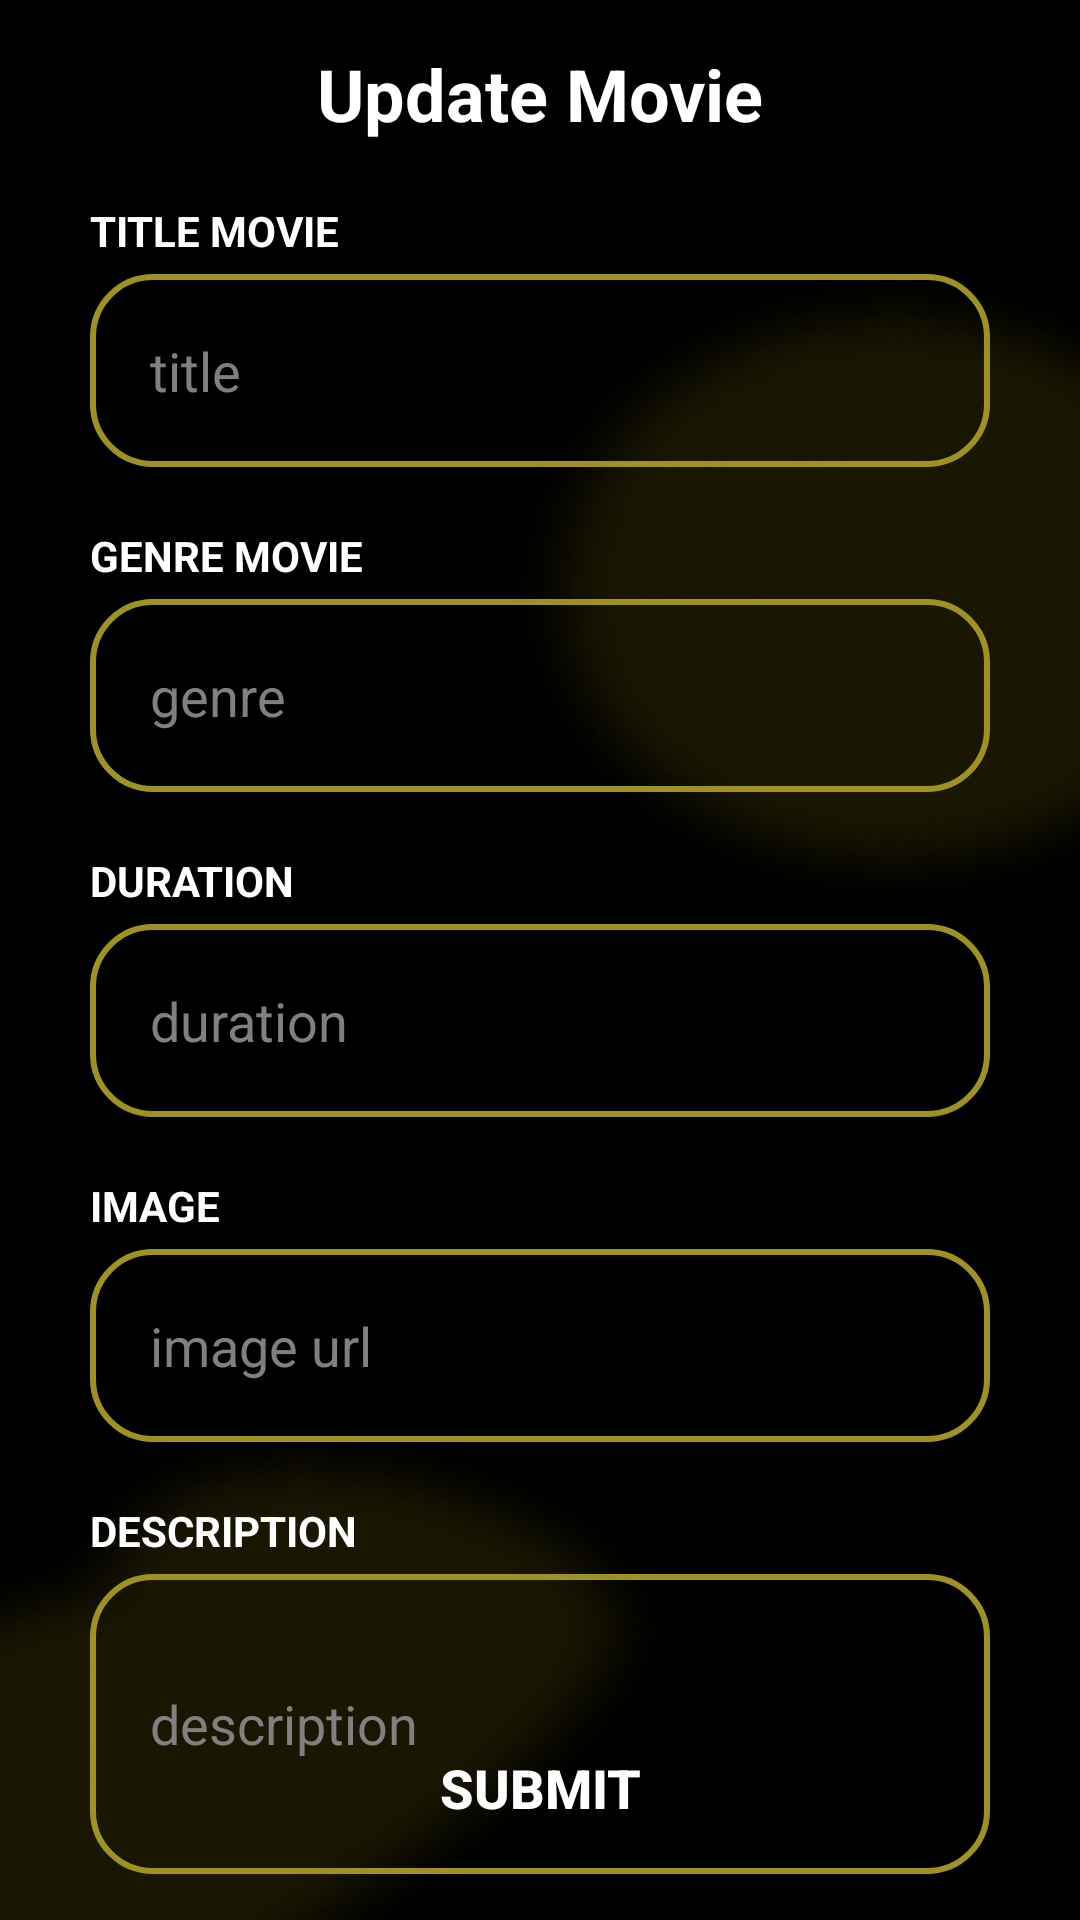

Android layout source for this screen:
<!-- AndroidManifest.xml: application theme Theme.AppCompat.DayNight.NoActionBar -->
<!-- res/layout/activity_update.xml -->
<?xml version="1.0" encoding="utf-8"?>
<androidx.constraintlayout.widget.ConstraintLayout xmlns:android="http://schemas.android.com/apk/res/android"
    android:layout_width="match_parent"
    android:layout_height="match_parent"
    xmlns:app="http://schemas.android.com/apk/res-auto"
    android:orientation="vertical"
    android:background="@drawable/bg12">


    <ImageView
        android:id="@+id/backHome"
        android:layout_width="wrap_content"
        android:layout_height="wrap_content"
        android:src="@drawable/baseline_arrow_back_ios_24"
        app:layout_constraintStart_toStartOf="parent"
        app:layout_constraintTop_toTopOf="parent"
        android:layout_marginTop="20dp"
        android:padding="20dp"
        android:layout_marginStart="20dp"/>

    <LinearLayout
        android:layout_width="match_parent"
        android:layout_height="match_parent"
        app:layout_constraintStart_toStartOf="parent"
        app:layout_constraintTop_toTopOf="parent"
        android:orientation="vertical">

        <TextView
            android:layout_width="match_parent"
            android:layout_height="wrap_content"
            android:layout_marginHorizontal="20dp"
            android:text="Update Movie"
            android:textSize="24sp"
            android:textStyle="bold"
            android:textColor="@color/white"
            android:textAlignment="center"
            android:layout_marginTop="15dp"/>

        <TextView
            android:layout_width="match_parent"
            android:layout_height="wrap_content"
            android:layout_marginTop="20dp"
            android:text="Title Movie"
            android:layout_marginHorizontal="30dp"
            android:textColor="@color/white"
            android:textStyle="bold"
            android:textAllCaps="true"/>

        <androidx.appcompat.widget.AppCompatEditText
            android:id="@+id/titleMovie"
            android:layout_width="match_parent"
            android:layout_height="wrap_content"
            android:layout_marginTop="5dp"
            android:layout_marginHorizontal="30dp"
            android:hint="title"
            android:textColorHint="@color/gray"
            android:textColor="@color/white"
            android:padding="20dp"
            android:background="@drawable/rounder_corner"/>

        <TextView
            android:layout_width="match_parent"
            android:layout_height="wrap_content"
            android:text="Genre Movie"
            android:layout_marginTop="20dp"
            android:layout_marginHorizontal="30dp"
            android:textColor="@color/white"
            android:textStyle="bold"
            android:textAllCaps="true"/>

        <androidx.appcompat.widget.AppCompatEditText
            android:id="@+id/genreMovie"
            android:layout_width="match_parent"
            android:layout_height="wrap_content"
            android:layout_marginTop="5dp"
            android:layout_marginHorizontal="30dp"
            android:hint="genre"
            android:textColorHint="@color/gray"
            android:textColor="@color/white"
            android:padding="20dp"
            android:background="@drawable/rounder_corner"/>

        <TextView
            android:layout_width="match_parent"
            android:layout_height="wrap_content"
            android:text="Duration"
            android:layout_marginTop="20dp"
            android:layout_marginHorizontal="30dp"
            android:textColor="@color/white"
            android:textStyle="bold"
            android:textAllCaps="true"/>

        <androidx.appcompat.widget.AppCompatEditText
            android:id="@+id/durationMovie"
            android:layout_width="match_parent"
            android:layout_height="wrap_content"
            android:layout_marginTop="5dp"
            android:layout_marginHorizontal="30dp"
            android:hint="duration"
            android:textColorHint="@color/gray"
            android:padding="20dp"
            android:textColor="@color/white"
            android:background="@drawable/rounder_corner"/>


        <TextView
            android:layout_width="match_parent"
            android:layout_height="wrap_content"
            android:text="Image"
            android:layout_marginTop="20dp"
            android:layout_marginHorizontal="30dp"
            android:textColor="@color/white"
            android:textStyle="bold"
            android:textAllCaps="true"/>

        <androidx.appcompat.widget.AppCompatEditText
            android:id="@+id/imageMovie"
            android:layout_width="match_parent"
            android:layout_height="wrap_content"
            android:layout_marginTop="5dp"
            android:layout_marginHorizontal="30dp"
            android:hint="image url"
            android:textColorHint="@color/gray"
            android:padding="20dp"
            android:textColor="@color/white"
            android:background="@drawable/rounder_corner"/>

        <TextView
            android:layout_width="match_parent"
            android:layout_height="wrap_content"
            android:text="description"
            android:layout_marginTop="20dp"
            android:layout_marginHorizontal="30dp"
            android:textColor="@color/white"
            android:textStyle="bold"
            android:textAllCaps="true"/>

        <androidx.appcompat.widget.AppCompatEditText
            android:id="@+id/descriptionMovie"
            android:layout_width="match_parent"
            android:layout_height="100dp"
            android:layout_marginTop="5dp"
            android:layout_marginHorizontal="30dp"
            android:hint="description"
            android:textColorHint="@color/gray"
            android:padding="20dp"
            android:textColor="@color/white"
            android:background="@drawable/rounder_corner"/>



    </LinearLayout>

    <androidx.appcompat.widget.AppCompatButton
        android:id="@+id/submitAddMovie"
        android:layout_width="match_parent"
        android:layout_height="wrap_content"
        android:layout_marginHorizontal="70dp"
        android:text="Submit"
        android:textStyle="bold"
        android:textSize="18sp"
        app:layout_constraintStart_toStartOf="parent"
        app:layout_constraintBottom_toBottomOf="parent"
        android:layout_marginBottom="20dp"
        android:background="@drawable/rounded_box"
        android:backgroundTint="@color/yellow"
        android:textColor="@color/white"
        android:layout_marginTop="15dp"/>


</androidx.constraintlayout.widget.ConstraintLayout>
<!-- resources referenced by this layout -->
<resources>
  <color name="gray">#808080</color>
  <color name="white">#FFFFFFFF</color>
  <color name="yellow">#F5E752</color>
  <!-- drawable bg12: png bitmap (drawable, 55663 bytes) -->
  <!-- drawable rounder_corner (drawable) -->
  <?xml version="1.0" encoding="utf-8"?>
  <shape xmlns:android="http://schemas.android.com/apk/res/android"  android:shape="rectangle">
      <corners
          android:radius="20dp"/>
  
  
  
      <stroke android:color="@color/yellowBlack"
          android:width="2dp"
          android:dashGap="1dp"/>
  
  
  </shape>
  <color name="yellowBlack">#9E9322</color>
</resources>
